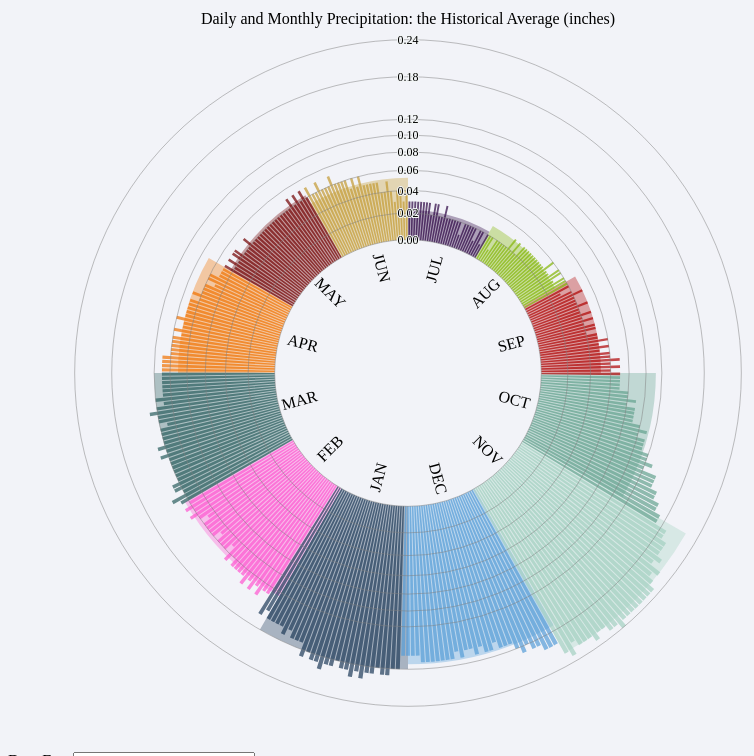
D3 v7 page, settled after 480 driven frames (8 s of simulated time); the page loaded 1 data file(s).


// ── main.js
// irene hu
// info-474
// this is the main js file for the precipitation viz.
function onChanged() {
    var select = d3.select('#citySelect').node();
    // Get current value of select element
    var category = select.options[select.selectedIndex].value;
    // Update chart with the selected category of letters

    updateChart(category);
    updateChart(category);

}

function dataPreprocessor(row) {
    var months = {
        1: 'JAN', 2: 'FEB',
        3: 'MAR', 4: 'APR',
        5: 'MAY', 6: 'JUN',
        7: 'JUL', 8: 'AUG',
        9: 'SEP', 10: 'OCT',
        11: 'NOV', 12: 'DEC'
    }

    return {
        date: row.date,
        month: months[row.date.split("-")[1]],
        year: row.date.split("-")[0],

        // .CSV has but doesn't take into account: 
        // actual_mean_temp | actual_min_temp | actual_max_temp
        // average_min_temp | average_max_temp
        // record_min_temp | record_max_temp
        // record_min_temp_year | record_max_temp_year
        actual_precipitation: row.actual_precipitation,
        average_precipitation_x: row.average_precipitation_x,
        record_precipitation: row.record_precipitation,
        monthly_historical_avg: row.average_precipitation_y
    }
}

// 🌈 color palette
//          feb         mar         apr         may     jun         jul         aug     sep         oct         nov     dec         jan         
colors = ['#ff56d0', '#2b5e5e', '#F17300', '#730000', '#C39A32', '#2a0140', '#82b504', '#b00404', '#64a38f', '#a3d1c1', '#569dd8', '#1f3b59']

// 📝 global variable selected year
selectedYear = 2015;

// 📝 d3 element svg
var svg = d3.select('svg');

// 📝 gets svg element layout parameters from the HTML
var svgWidth = +svg.attr('width');
var svgHeight = +svg.attr('height');

var innerRadius = svgWidth / 6;
var outerRadius = Math.min(svgWidth, svgHeight) / 2.25;

// 📝 please remember to append any graph elements to chartG!
//      chartG appended to svg above.
var chartG = svg.append('g').attr('transform', 'translate(' + [svgWidth / 2, svgHeight / 2] + ')')


// 🌟 write javascript below
d3.csv('new_KSEA.csv', dataPreprocessor).then(function (dataset) {
    // all the precipitation data in the loaded dataset, with average for each month calculated.
    var initWeatherPoints = dataset

    // finding a datapoint for each unique month!
    var initMonthsText = new Set()
    var initWeatherMonths = initWeatherPoints.filter(function (d) {
        if (!initMonthsText.has(d.month)) {
            initMonthsText.add(d.month);
            return d;
        };
    })


    // .filter(function(d) {
    //     // TO PRINT ALL YEAR DATA POINTS: console.log(d.date.split("-")[0]);
    //     return d.date.split("-")[0] == selectedYear;
    // });


    // ✅ find the max precipitation
    var maxPrecip = d3.max(initWeatherPoints, function (d) {
        // TO PRINT ALL PRECIPITATION DATA POINTS: console.log(d.average_precipitation_x);
        return d.average_precipitation_x;
    })

    console.log("maxPrecip: " + maxPrecip);

    // ✅ xScale - for the graph bars
    xScale = d3.scaleBand()
        .domain(initWeatherPoints.map(function (d) {
            return d.date;
        }))
        .range([0, 2 * Math.PI]);

    // ✅ axisScale - for the graph radius
    axisScale = d3.scaleRadial()
        .domain([0, maxPrecip])
        .range([innerRadius, outerRadius]);

    // ✅ labelScale - for the graph month labels
    labelScale = d3.scaleBand()
        .domain(initWeatherPoints.map(function (d) {
            return d.month;
        }))
        .range([0, 2 * Math.PI]);
    // ✅ colorPick - for dividing the graph by color
    colorPick = d3.scaleOrdinal().domain(initWeatherPoints)
        .range(colors);


    // 🌟 LABELING THE GRAPH WITH MONTHS (using 'initWeatherMonths')
    chartG.selectAll("g")
        .data(initWeatherMonths)
        .enter()
        .append("g")

        .attr("text-anchor", function (d) {
            return (labelScale(d.month) + labelScale.bandwidth() / 2 + Math.PI) % (2 * Math.PI) < Math.PI ? "end" : "start";
        })
        .attr("transform", function (d) {
            return "rotate(" + ((labelScale(d.month) + labelScale.bandwidth() / 2) * 180 / Math.PI - 90) + ")" +
                "translate(" + (Math.min(svgWidth, svgHeight) / 8) + ",0)";
        })
        .append("text")
        .text(function (d) {
            return d.month;
        })
        // transforming text using labelScale
        .attr("transform", function (d) {
            return (labelScale(d.month) + labelScale.bandwidth() / 2 + Math.PI) %
                (2 * Math.PI) < Math.PI ? "rotate(180)" : "rotate(0)";
        })
        .style("font-size", "16px")
        .attr("alignment-baseline", "middle")

    // 🌟 CREATING RADIAL AXIS
    radialAxis = g => g
        .attr('transform', 'translate(' + [svgWidth / 2, svgHeight / 2] + ')')
        .attr("text-anchor", "middle")
        .call(g => g.append("text")
            .attr("y", d => -axisScale(axisScale.ticks(12).pop()))
            .attr("dy", "-1em")
            .text("Daily and Monthly Precipitation: the Historical Average (inches)"))
        .call(g => g.selectAll("g")
            .data(function (d) {
                return axisScale.ticks(8).filter(function (d) {
                    return !(d > 0.1 && (d * 100) % 3 != 0)
                })

            })
            .join("g")
            .attr("fill", "none")
            .call(g => g.append("circle")
                .attr("stroke", "gray")
                .attr("stroke-opacity", 0.5)
                .attr("r", axisScale))
            .call(g => g.append("text")
                .attr("y", d => -axisScale(d))
                .attr("dy", "0.35em")
                .attr("stroke", "#F2F5F5")
                .attr("stroke-width", 2)
                .text(axisScale.tickFormat())
                .style("font-size", "12px")
                .clone(true)
                .attr("fill", "#000")
                .attr("stroke", "none")))

    svg.append("g")
        .call(radialAxis);

    updateChart('new_KSEA.csv');

});

// FUNCTION TO UPDATE CHART
function updateChart(csvString) {
    console.log('updateChart: ' + csvString);
    d3.csv(csvString, dataPreprocessor).then(function (dataset) {
        weatherPoints = dataset;

        // ✅ FIND A DATAPOINT FOR EACH MONTH
        monthsText = new Set();
        weatherMonths = weatherPoints.filter(function (d) {
            if (!monthsText.has(d.month)) {
                monthsText.add(d.month);
                return d;
            };
        })
        console.log(weatherMonths)


        //  🥚 CREATING THE MONTHLY AVERAGE GRAPH

        //      🌟 CREATING BARS       
        monthBars = chartG.selectAll(".monthBars").data(weatherMonths)

        //      🌟 ENTER SELECTION
        enterMonthBars = monthBars.enter()
            .append('g')
            .attr('class', 'monthBars')

        enterMonthBars.merge(monthBars)
            .append("path")
            .attr("d", d3.arc()
                .innerRadius(innerRadius)
                .outerRadius(function (d) {
                    return axisScale(d.monthly_historical_avg);
                })
                .startAngle(function (d) {
                    return labelScale(d.month);
                })
                .endAngle(function (d) {
                    return labelScale(d.month) + labelScale.bandwidth();
                })
                .padAngle(0)
                .padRadius(innerRadius))

        enterMonthBars
            .attr("fill", function (d) {
                return colorPick(d.month)
            })
            .attr('fill-opacity', '0.35')


        //      🌟 EXIT SELECTION
        monthBars.remove().exit();

        //  🥚 CREATING THE DAILY AVERAGE GRAPH
        //      🌟 CREATING BARS
        dayBars = chartG.selectAll(".dayBars").data(weatherPoints)

        //      🌟 ENTER SELECTION
        enterDayBars = dayBars.enter()
            .append('g')
            .attr('class', 'dayBars')

        enterDayBars.merge(dayBars)
            .append("path")
            .attr("d", d3.arc()
            .innerRadius(innerRadius)
            .outerRadius(function (d) {
                return axisScale(d.average_precipitation_x);
            })
            .startAngle(function (d) {
                return xScale(d.date);
            })
            .endAngle(function (d) {
                return xScale(d.date) + xScale.bandwidth();
            })
            .padAngle(0.0075)
            .padRadius(innerRadius))

        enterDayBars.attr("fill", function (d) {
                return colorPick(d.month)
            })
            .attr('fill-opacity', '0.7')



        //      🌟 EXIT SELECTION
        dayBars.remove().exit();

    })

}
    // 📝 TO-DO LIST
    // add more data sets into the list, parsing data using python
    // explore possibility of side-by-side visualizations
    // write-up 3 pages


### data: new_KSEA.csv
, date, actual_mean_temp, actual_min_temp, actual_max_temp, average_min_temp, average_max_temp, record_min_temp, record_max_temp, record_min_temp_year, record_max_temp_year, actual_precipitation, average_precipitation_x, record_precipitation, num_month, average_precipitation_y
0, 2014-7-1, 77, 60, 94, 54, 73, 45, 94, 1948, 2014, 0.0, 0.03, 0.75, 7, 0.02258
1, 2014-7-2, 70, 58, 81, 54, 73, 43, 93, 1954, 2015, 0.0, 0.03, 0.5, 7, 0.02258
2, 2014-7-3, 64, 57, 71, 54, 74, 44, 92, 1954, 2015, 0.0, 0.03, 0.47, 7, 0.02258
3, 2014-7-4, 66, 57, 75, 54, 74, 43, 92, 1949, 2015, 0.0, 0.03, 0.57, 7, 0.02258
4, 2014-7-5, 66, 56, 76, 55, 74, 47, 91, 1951, 1958, 0.0, 0.03, 0.64, 7, 0.02258
5, 2014-7-6, 72, 59, 84, 55, 74, 45, 94, 1949, 1960, 0.0, 0.03, 0.44, 7, 0.02258
6, 2014-7-7, 73, 64, 81, 55, 74, 47, 90, 1955, 2010, 0.0, 0.03, 0.58, 7, 0.02258
7, 2014-7-8, 73, 60, 86, 55, 75, 47, 95, 1950, 2010, 0.0, 0.03, 0.8, 7, 0.02258
8, 2014-7-9, 69, 57, 80, 55, 75, 48, 93, 1960, 2010, 0.0, 0.02, 0.81, 7, 0.02258
9, 2014-7-10, 70, 55, 84, 55, 75, 46, 90, 1960, 1945, 0.0, 0.03, 0.38, 7, 0.02258
10, 2014-7-11, 74, 59, 88, 55, 75, 49, 98, 1960, 2007, 0.0, 0.03, 0.25, 7, 0.02258
11, 2014-7-12, 76, 62, 90, 55, 75, 47, 97, 1954, 1961, 0.0, 0.02, 0.64, 7, 0.02258
12, 2014-7-13, 72, 59, 85, 56, 76, 50, 93, 2010, 1961, 0.0, 0.02, 0.85, 7, 0.02258
13, 2014-7-14, 71, 59, 82, 56, 76, 50, 91, 1982, 1996, 0.0, 0.03, 0.74, 7, 0.02258
14, 2014-7-15, 73, 57, 88, 56, 76, 49, 92, 1982, 1958, 0.0, 0.02, 0.11, 7, 0.02258
15, 2014-7-16, 73, 58, 88, 56, 76, 50, 98, 1968, 1979, 0.0, 0.02, 0.65, 7, 0.02258
16, 2014-7-17, 69, 57, 80, 56, 76, 48, 96, 1950, 1979, 0.0, 0.02, 0.35, 7, 0.02258
17, 2014-7-18, 64, 53, 75, 56, 76, 47, 93, 1952, 1995, 0.0, 0.02, 0.29, 7, 0.02258
18, 2014-7-19, 69, 59, 78, 56, 77, 48, 95, 1962, 1988, 0.0, 0.02, 0.45, 7, 0.02258
19, 2014-7-20, 63, 58, 67, 56, 77, 50, 100, 1953, 1994, 0.0, 0.02, 0.6, 7, 0.02258
20, 2014-7-21, 66, 56, 75, 56, 77, 48, 97, 1951, 2006, 0.0, 0.01, 0.29, 7, 0.02258
21, 2014-7-22, 63, 56, 70, 56, 77, 49, 96, 1973, 2006, 0.01, 0.02, 0.33, 7, 0.02258
22, 2014-7-23, 61, 56, 66, 56, 77, 47, 99, 1955, 1991, 0.76, 0.02, 0.76, 7, 0.02258
23, 2014-7-24, 62, 55, 69, 56, 77, 43, 95, 1953, 2004, 0.0, 0.02, 0.28, 7, 0.02258
24, 2014-7-25, 64, 54, 73, 56, 77, 47, 94, 1954, 1988, 0.0, 0.02, 0.4, 7, 0.02258
25, 2014-7-26, 68, 56, 79, 56, 77, 49, 92, 1952, 1971, 0.0, 0.02, 0.73, 7, 0.02258
26, 2014-7-27, 71, 59, 83, 57, 77, 46, 95, 1956, 1958, 0.0, 0.01, 0.3, 7, 0.02258
27, 2014-7-28, 73, 59, 87, 57, 77, 47, 97, 1953, 1958, 0.0, 0.02, 0.22, 7, 0.02258
28, 2014-7-29, 73, 60, 86, 57, 77, 45, 103, 1954, 2009, 0.0, 0.02, 0.17, 7, 0.02258
29, 2014-7-30, 72, 58, 85, 57, 77, 48, 96, 1951, 2009, 0.0, 0.01, 0.39, 7, 0.02258
30, 2014-7-31, 76, 64, 87, 57, 77, 47, 93, 1954, 1959, 0.0, 0.02, 0.26, 7, 0.02258
31, 2014-8-1, 72, 59, 84, 57, 77, 50, 92, 1954, 1949, 0.0, 0.02, 0.52, 8, 0.02839
32, 2014-8-2, 73, 60, 85, 57, 77, 46, 89, 1953, 1977, 0.02, 0.02, 0.76, 8, 0.02839
33, 2014-8-3, 74, 58, 89, 57, 77, 46, 90, 1956, 1988, 0.0, 0.01, 0.47, 8, 0.02839
34, 2014-8-4, 76, 61, 91, 57, 77, 44, 95, 1950, 1993, 0.0, 0.02, 0.61, 8, 0.02839
35, 2014-8-5, 67, 57, 77, 57, 77, 49, 93, 1950, 2012, 0.0, 0.02, 0.36, 8, 0.02839
36, 2014-8-6, 69, 59, 79, 57, 77, 50, 91, 1974, 1972, 0.0, 0.02, 0.57, 8, 0.02839
37, 2014-8-7, 67, 56, 78, 56, 77, 48, 95, 1948, 1972, 0.0, 0.02, 0.95, 8, 0.02839
38, 2014-8-8, 67, 56, 78, 56, 77, 47, 98, 1974, 1960, 0.0, 0.02, 0.13, 8, 0.02839
39, 2014-8-9, 71, 60, 81, 56, 77, 47, 99, 1950, 1960, 0.0, 0.03, 0.61, 8, 0.02839
40, 2014-8-10, 72, 57, 87, 56, 77, 46, 98, 1954, 1981, 0.0, 0.02, 0.28, 8, 0.02839
41, 2014-8-11, 80, 64, 96, 56, 77, 46, 96, 1954, 2014, 0.02, 0.03, 0.32, 8, 0.02839
42, 2014-8-12, 72, 63, 81, 56, 77, 49, 96, 1949, 1977, 0.5, 0.02, 0.56, 8, 0.02839
43, 2014-8-13, 67, 59, 74, 56, 77, 44, 92, 1955, 2002, 0.85, 0.03, 0.85, 8, 0.02839
44, 2014-8-14, 67, 63, 70, 56, 77, 44, 95, 1955, 2010, 0.0, 0.03, 1.6, 8, 0.02839
45, 2014-8-15, 69, 62, 76, 56, 77, 47, 96, 1955, 2010, 0.04, 0.03, 1.2, 8, 0.02839
46, 2014-8-16, 69, 60, 78, 56, 77, 50, 98, 1986, 1967, 0.0, 0.03, 0.41, 8, 0.02839
47, 2014-8-17, 71, 59, 82, 56, 76, 45, 96, 1951, 1977, 0.0, 0.03, 0.93, 8, 0.02839
48, 2014-8-18, 73, 60, 85, 56, 76, 47, 88, 1951, 1991, 0.0, 0.03, 1.63, 8, 0.02839
49, 2014-8-19, 71, 60, 81, 56, 76, 48, 88, 1959, 1967, 0.0, 0.03, 0.88, 8, 0.02839
50, 2014-8-20, 64, 57, 71, 56, 76, 47, 87, 1952, 1966, 0.0, 0.03, 0.7, 8, 0.02839
51, 2014-8-21, 61, 52, 70, 56, 76, 46, 88, 1973, 1966, 0.0, 0.03, 0.7, 8, 0.02839
52, 2014-8-22, 66, 56, 75, 56, 76, 45, 86, 1960, 1956, 0.0, 0.03, 1.41, 8, 0.02839
53, 2014-8-23, 70, 57, 82, 56, 76, 46, 91, 1955, 1988, 0.0, 0.04, 1.49, 8, 0.02839
54, 2014-8-24, 67, 56, 77, 55, 76, 45, 88, 1951, 1982, 0.0, 0.03, 1.0, 8, 0.02839
55, 2014-8-25, 71, 58, 84, 55, 75, 45, 87, 1954, 1982, 0.0, 0.03, 0.59, 8, 0.02839
56, 2014-8-26, 74, 60, 88, 55, 75, 46, 91, 1957, 1986, 0.0, 0.04, 0.67, 8, 0.02839
57, 2014-8-27, 73, 61, 84, 55, 75, 44, 88, 1952, 1986, 0.0, 0.04, 0.76, 8, 0.02839
58, 2014-8-28, 66, 58, 74, 55, 75, 46, 95, 1952, 1967, 0.0, 0.03, 0.47, 8, 0.02839
59, 2014-8-29, 66, 59, 73, 55, 75, 44, 91, 1951, 1974, 0.0, 0.04, 0.87, 8, 0.02839
... 305 more rows